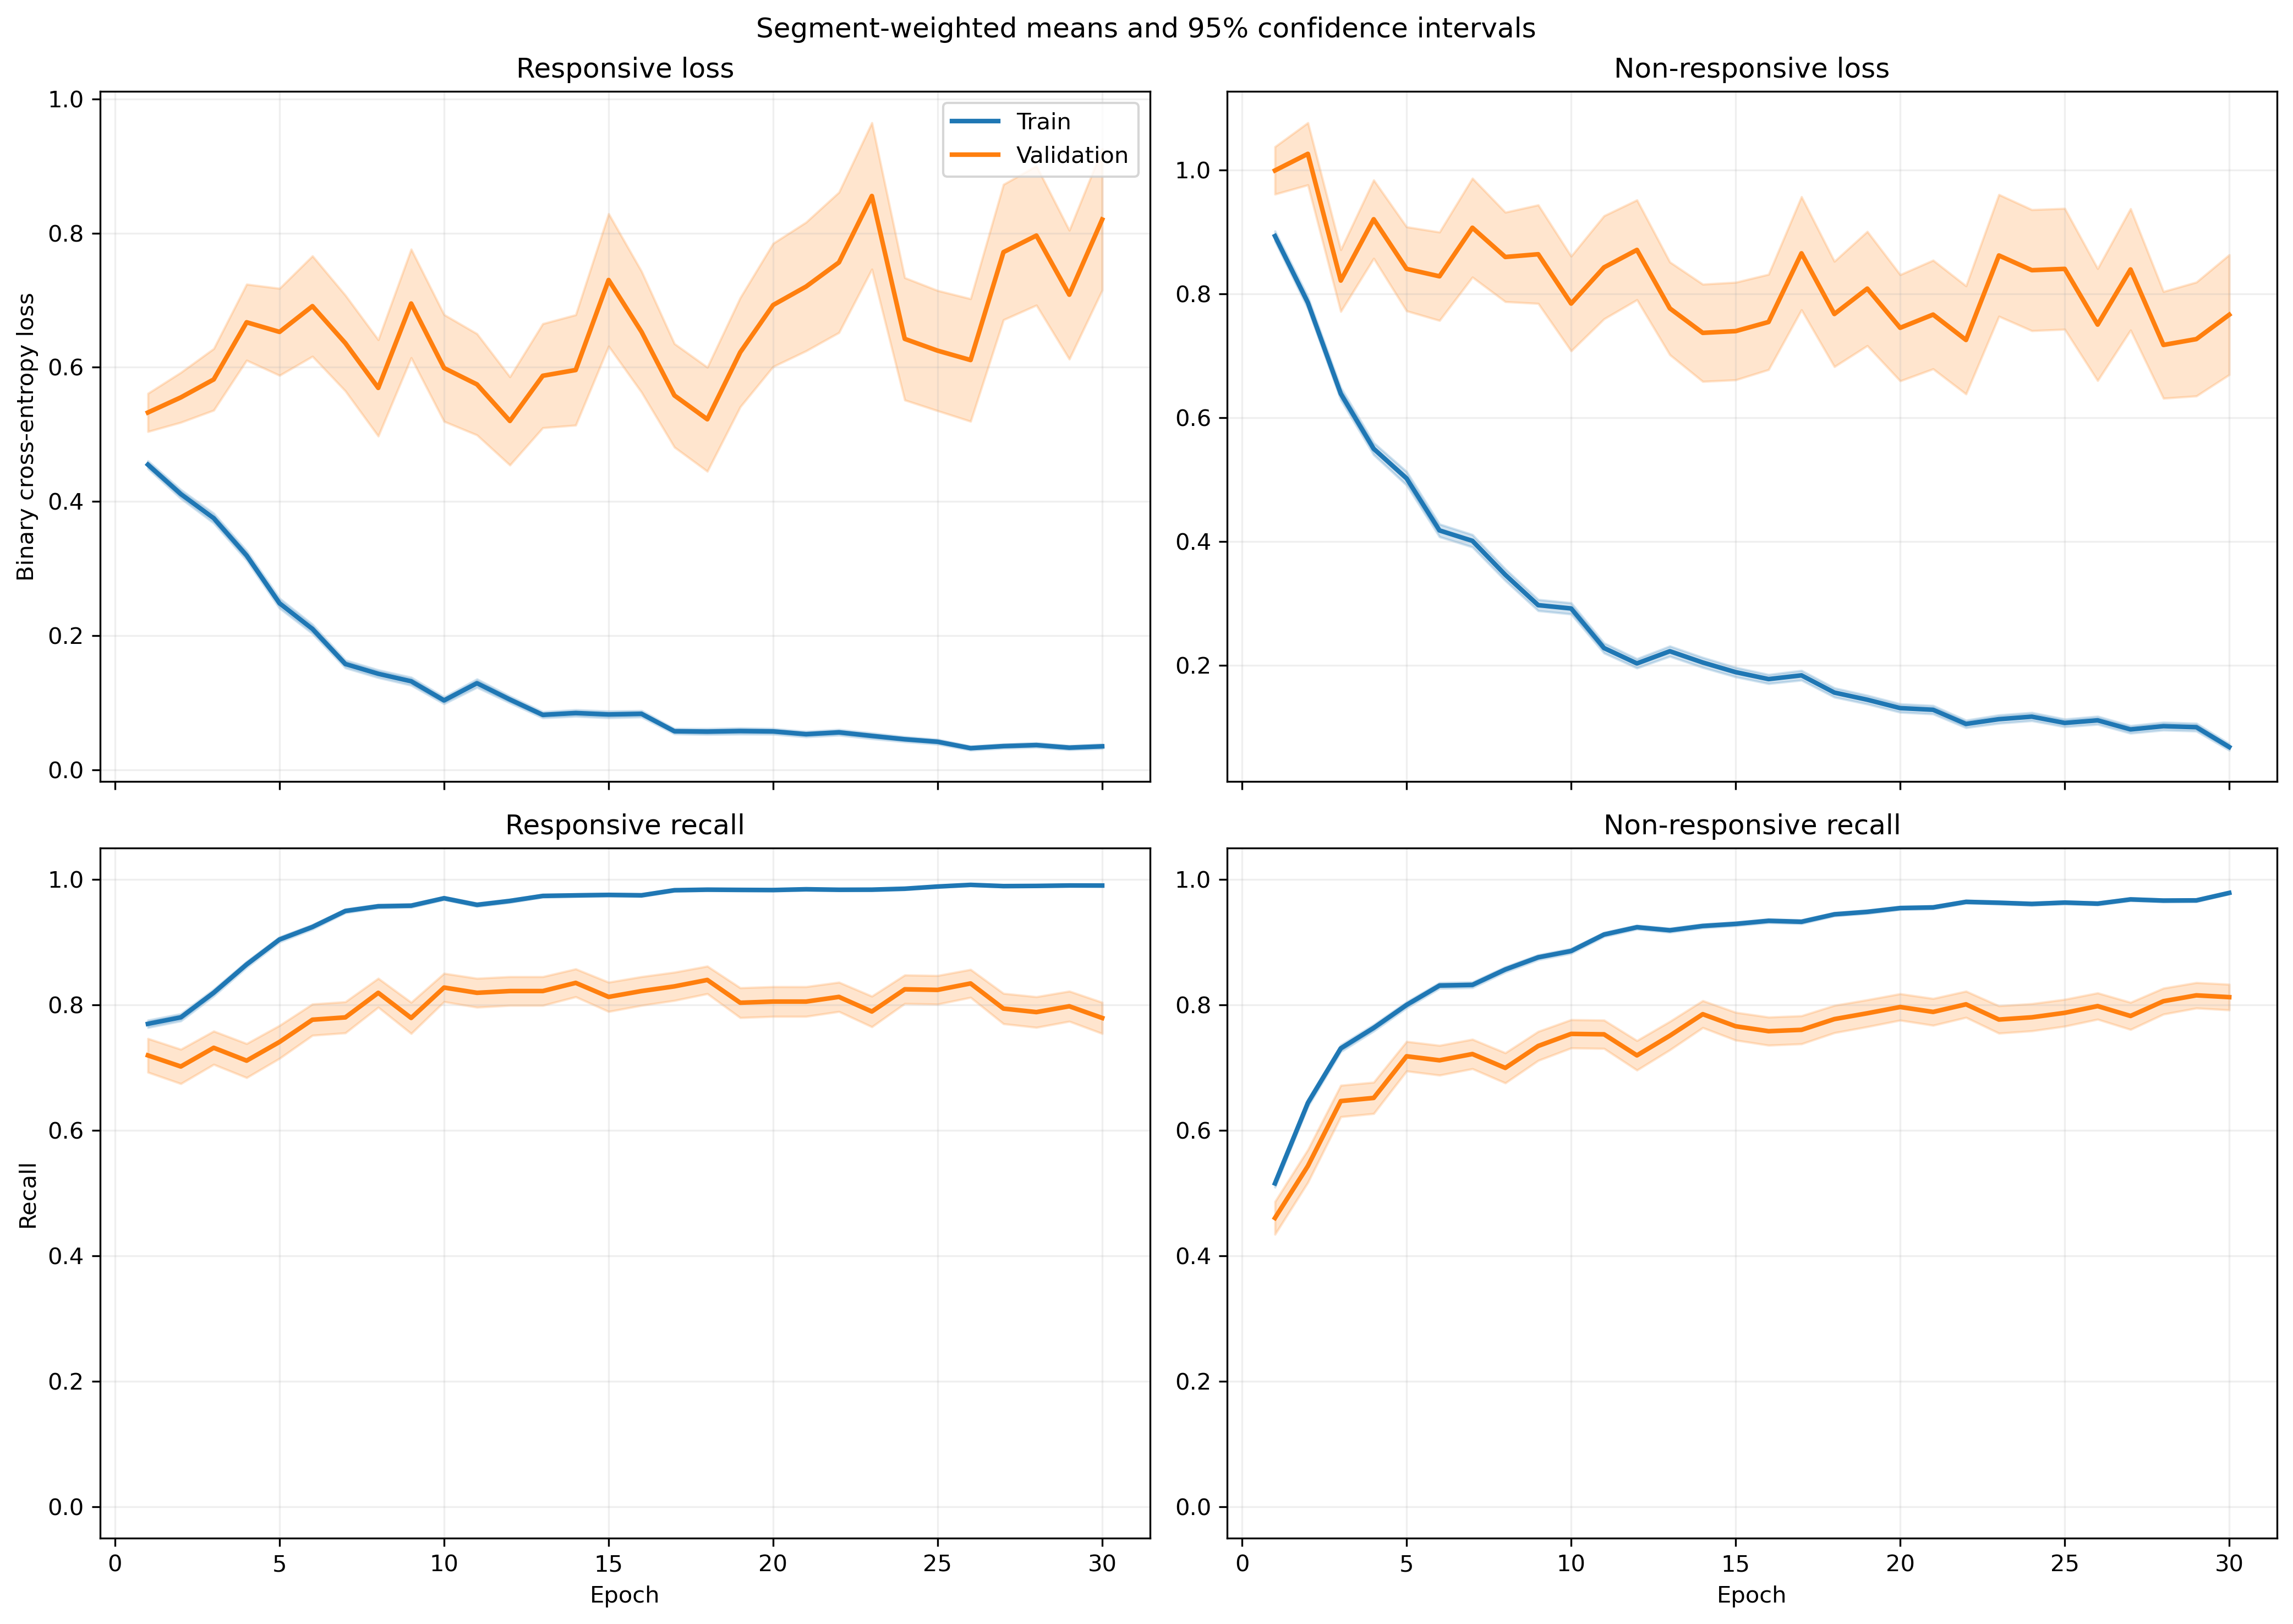

The file beside this chart, header and first rows:
fold, epoch, split, r_loss, r_loss_count, r_loss_sum, r_loss_sum_sq, r_recall, r_recall_count, r_recall_sum, r_recall_sum_sq, nr_loss, nr_loss_count, nr_loss_sum, nr_loss_sum_sq, nr_recall, nr_recall_count, nr_recall_sum, nr_recall_sum_sq
1, 1, train, 0.4338, 1063, 461.1, 417.4, 0.777, 1063, 826.0, 826.0, 0.9653, 1401, 1352, 2101, 0.4996, 1401, 700.0, 700.0
1, 1, validation, 0.1168, 10, 1.168, 0.1929, 1.0, 10, 10.0, 10.0, , 0, 0.0, 0.0, , 0, 0.0, 0.0
1, 2, train, 0.4304, 1063, 457.5, 413.1, 0.7742, 1063, 823.0, 823.0, 0.7027, 1401, 984.4, 1331, 0.6667, 1401, 934.0, 934.0
1, 2, validation, 0.1734, 10, 1.734, 0.5316, 1.0, 10, 10.0, 10.0, , 0, 0.0, 0.0, , 0, 0.0, 0.0
1, 3, train, 0.3043, 1063, 323.5, 336.6, 0.8805, 1063, 936.0, 936.0, 0.7173, 1401, 1005, 1782, 0.6617, 1401, 927.0, 927.0
1, 3, validation, 0.06902, 10, 0.6902, 0.08513, 1.0, 10, 10.0, 10.0, , 0, 0.0, 0.0, , 0, 0.0, 0.0
1, 4, train, 0.3065, 1063, 325.8, 344.5, 0.8815, 1063, 937.0, 937.0, 0.4954, 1401, 694.1, 1083, 0.768, 1401, 1076, 1076
1, 4, validation, 0.1483, 10, 1.483, 0.7632, 0.9, 10, 9.0, 9.0, , 0, 0.0, 0.0, , 0, 0.0, 0.0
1, 5, train, 0.263, 1063, 279.6, 369.5, 0.9003, 1063, 957.0, 957.0, 0.4285, 1401, 600.4, 1179, 0.8216, 1401, 1151, 1151
1, 5, validation, 0.03706, 10, 0.3706, 0.02727, 1.0, 10, 10.0, 10.0, , 0, 0.0, 0.0, , 0, 0.0, 0.0
1, 6, train, 0.1784, 1063, 189.7, 209.7, 0.9379, 1063, 997.0, 997.0, 0.3986, 1401, 558.4, 1185, 0.8401, 1401, 1177, 1177
1, 6, validation, 0.03082, 10, 0.3082, 0.02072, 1.0, 10, 10.0, 10.0, , 0, 0.0, 0.0, , 0, 0.0, 0.0
1, 7, train, 0.1203, 1063, 127.9, 110.8, 0.9718, 1063, 1033, 1033, 0.3646, 1401, 510.9, 1020, 0.8437, 1401, 1182, 1182
1, 7, validation, 0.0249, 10, 0.249, 0.01597, 1.0, 10, 10.0, 10.0, , 0, 0.0, 0.0, , 0, 0.0, 0.0
1, 8, train, 0.2311, 1063, 245.7, 553.2, 0.9266, 1063, 985.0, 985.0, 0.2347, 1401, 328.8, 757.6, 0.9044, 1401, 1267, 1267
1, 8, validation, 0.02026, 10, 0.2026, 0.02019, 1.0, 10, 10.0, 10.0, , 0, 0.0, 0.0, , 0, 0.0, 0.0
1, 9, train, 0.08273, 1063, 87.94, 116.9, 0.9708, 1063, 1032, 1032, 0.3182, 1401, 445.8, 1177, 0.8758, 1401, 1227, 1227
1, 9, validation, 0.004913, 10, 0.04913, 0.0004402, 1.0, 10, 10.0, 10.0, , 0, 0.0, 0.0, , 0, 0.0, 0.0
1, 10, train, 0.06969, 1063, 74.08, 77.35, 0.984, 1063, 1046, 1046, 0.243, 1401, 340.4, 711.6, 0.8922, 1401, 1250, 1250
1, 10, validation, 0.007702, 10, 0.07702, 0.0009286, 1.0, 10, 10.0, 10.0, , 0, 0.0, 0.0, , 0, 0.0, 0.0
1, 11, train, 0.1003, 1063, 106.6, 191.4, 0.9727, 1063, 1034, 1034, 0.2084, 1401, 292, 666.6, 0.9186, 1401, 1287, 1287
1, 11, validation, 0.003825, 10, 0.03825, 0.0002044, 1.0, 10, 10.0, 10.0, , 0, 0.0, 0.0, , 0, 0.0, 0.0
1, 12, train, 0.0558, 1063, 59.31, 50.14, 0.9812, 1063, 1043, 1043, 0.2716, 1401, 380.5, 895.7, 0.8994, 1401, 1260, 1260
1, 12, validation, 0.005097, 10, 0.05097, 0.0004638, 1.0, 10, 10.0, 10.0, , 0, 0.0, 0.0, , 0, 0.0, 0.0
1, 13, train, 0.09582, 1063, 101.9, 120.6, 0.9643, 1063, 1025, 1025, 0.1492, 1401, 209.1, 453.2, 0.9429, 1401, 1321, 1321
1, 13, validation, 0.01948, 10, 0.1948, 0.01656, 1.0, 10, 10.0, 10.0, , 0, 0.0, 0.0, , 0, 0.0, 0.0
1, 14, train, 0.04217, 1063, 44.82, 51.29, 0.9906, 1063, 1053, 1053, 0.2339, 1401, 327.7, 921, 0.9193, 1401, 1288, 1288
1, 14, validation, 0.004339, 10, 0.04339, 0.0003426, 1.0, 10, 10.0, 10.0, , 0, 0.0, 0.0, , 0, 0.0, 0.0
1, 15, train, 0.113, 1063, 120.1, 271.6, 0.9652, 1063, 1026, 1026, 0.1709, 1401, 239.5, 575.3, 0.9365, 1401, 1312, 1312
1, 15, validation, 0.01138, 10, 0.1138, 0.006329, 1.0, 10, 10.0, 10.0, , 0, 0.0, 0.0, , 0, 0.0, 0.0
1, 16, train, 0.1565, 1063, 166.3, 242.1, 0.937, 1063, 996.0, 996.0, 0.35, 1401, 490.4, 1215, 0.8658, 1401, 1213, 1213
1, 16, validation, 0.02999, 10, 0.2999, 0.02057, 1.0, 10, 10.0, 10.0, , 0, 0.0, 0.0, , 0, 0.0, 0.0
1, 17, train, 0.03209, 1063, 34.11, 40.92, 0.9925, 1063, 1055, 1055, 0.2885, 1401, 404.1, 1145, 0.8901, 1401, 1247, 1247
1, 17, validation, 0.002202, 10, 0.02202, 6.310372873485903e-05, 1.0, 10, 10.0, 10.0, , 0, 0.0, 0.0, , 0, 0.0, 0.0
1, 18, train, 0.0351, 1063, 37.31, 36.48, 0.9944, 1063, 1057, 1057, 0.1498, 1401, 209.9, 582.5, 0.9479, 1401, 1328, 1328
1, 18, validation, 0.002414, 10, 0.02414, 0.0001193, 1.0, 10, 10.0, 10.0, , 0, 0.0, 0.0, , 0, 0.0, 0.0
1, 19, train, 0.02978, 1063, 31.66, 18.27, 0.9915, 1063, 1054, 1054, 0.1131, 1401, 158.5, 414.3, 0.9657, 1401, 1353, 1353
1, 19, validation, 0.002255, 10, 0.02255, 0.0001051, 1.0, 10, 10.0, 10.0, , 0, 0.0, 0.0, , 0, 0.0, 0.0
1, 20, train, 0.03554, 1063, 37.78, 51.16, 0.9897, 1063, 1052, 1052, 0.1868, 1401, 261.7, 704.5, 0.9322, 1401, 1306, 1306
1, 20, validation, 0.002381, 10, 0.02381, 9.924027290253434e-05, 1.0, 10, 10.0, 10.0, , 0, 0.0, 0.0, , 0, 0.0, 0.0
1, 21, train, 0.03929, 1063, 41.76, 80.8, 0.9897, 1063, 1052, 1052, 0.1514, 1401, 212.1, 615.4, 0.9479, 1401, 1328, 1328
1, 21, validation, 0.002151, 10, 0.02151, 0.0001169, 1.0, 10, 10.0, 10.0, , 0, 0.0, 0.0, , 0, 0.0, 0.0
1, 22, train, 0.0519, 1063, 55.17, 111.7, 0.9859, 1063, 1048, 1048, 0.08984, 1401, 125.9, 302.7, 0.9679, 1401, 1356, 1356
1, 22, validation, 0.001813, 10, 0.01813, 6.408459535123257e-05, 1.0, 10, 10.0, 10.0, , 0, 0.0, 0.0, , 0, 0.0, 0.0
1, 23, train, 0.05187, 1063, 55.14, 114.3, 0.9831, 1063, 1045, 1045, 0.07882, 1401, 110.4, 353.1, 0.975, 1401, 1366, 1366
1, 23, validation, 0.001052, 10, 0.01052, 2.6208186227449914e-05, 1.0, 10, 10.0, 10.0, , 0, 0.0, 0.0, , 0, 0.0, 0.0
1, 24, train, 0.05177, 1063, 55.04, 88.14, 0.984, 1063, 1046, 1046, 0.059, 1401, 82.66, 206.3, 0.9793, 1401, 1372, 1372
1, 24, validation, 0.008253, 10, 0.08253, 0.00434, 1.0, 10, 10.0, 10.0, , 0, 0.0, 0.0, , 0, 0.0, 0.0
1, 25, train, 0.09252, 1063, 98.34, 135.2, 0.9661, 1063, 1027, 1027, 0.05314, 1401, 74.45, 133.9, 0.9829, 1401, 1377, 1377
1, 25, validation, 0.009643, 10, 0.09643, 0.004404, 1.0, 10, 10.0, 10.0, , 0, 0.0, 0.0, , 0, 0.0, 0.0
1, 26, train, 0.01461, 1063, 15.53, 3.128, 0.9991, 1063, 1062, 1062, 0.124, 1401, 173.7, 492.1, 0.9565, 1401, 1340, 1340
1, 26, validation, 0.0008105, 10, 0.008105, 1.1893559985765023e-05, 1.0, 10, 10.0, 10.0, , 0, 0.0, 0.0, , 0, 0.0, 0.0
1, 27, train, 0.07199, 1063, 76.53, 121.7, 0.9774, 1063, 1039, 1039, 0.06157, 1401, 86.26, 270.8, 0.9836, 1401, 1378, 1378
1, 27, validation, 0.002558, 10, 0.02558, 0.0002141, 1.0, 10, 10.0, 10.0, , 0, 0.0, 0.0, , 0, 0.0, 0.0
1, 28, train, 0.02447, 1063, 26.01, 21, 0.9925, 1063, 1055, 1055, 0.07216, 1401, 101.1, 317.2, 0.98, 1401, 1373, 1373
1, 28, validation, 0.0006796, 10, 0.006796, 9.989380259867175e-06, 1.0, 10, 10.0, 10.0, , 0, 0.0, 0.0, , 0, 0.0, 0.0
1, 29, train, 0.02527, 1063, 26.86, 22.77, 0.9915, 1063, 1054, 1054, 0.1799, 1401, 252, 691.8, 0.9415, 1401, 1319, 1319
1, 29, validation, 0.0007504, 10, 0.007504, 1.0601891972328303e-05, 1.0, 10, 10.0, 10.0, , 0, 0.0, 0.0, , 0, 0.0, 0.0
1, 30, train, 0.03455, 1063, 36.73, 79.18, 0.9897, 1063, 1052, 1052, 0.07362, 1401, 103.1, 279.7, 0.9757, 1401, 1367, 1367
1, 30, validation, 0.000912, 10, 0.00912, 1.701786118246673e-05, 1.0, 10, 10.0, 10.0, , 0, 0.0, 0.0, , 0, 0.0, 0.0
... 1,140 more rows
